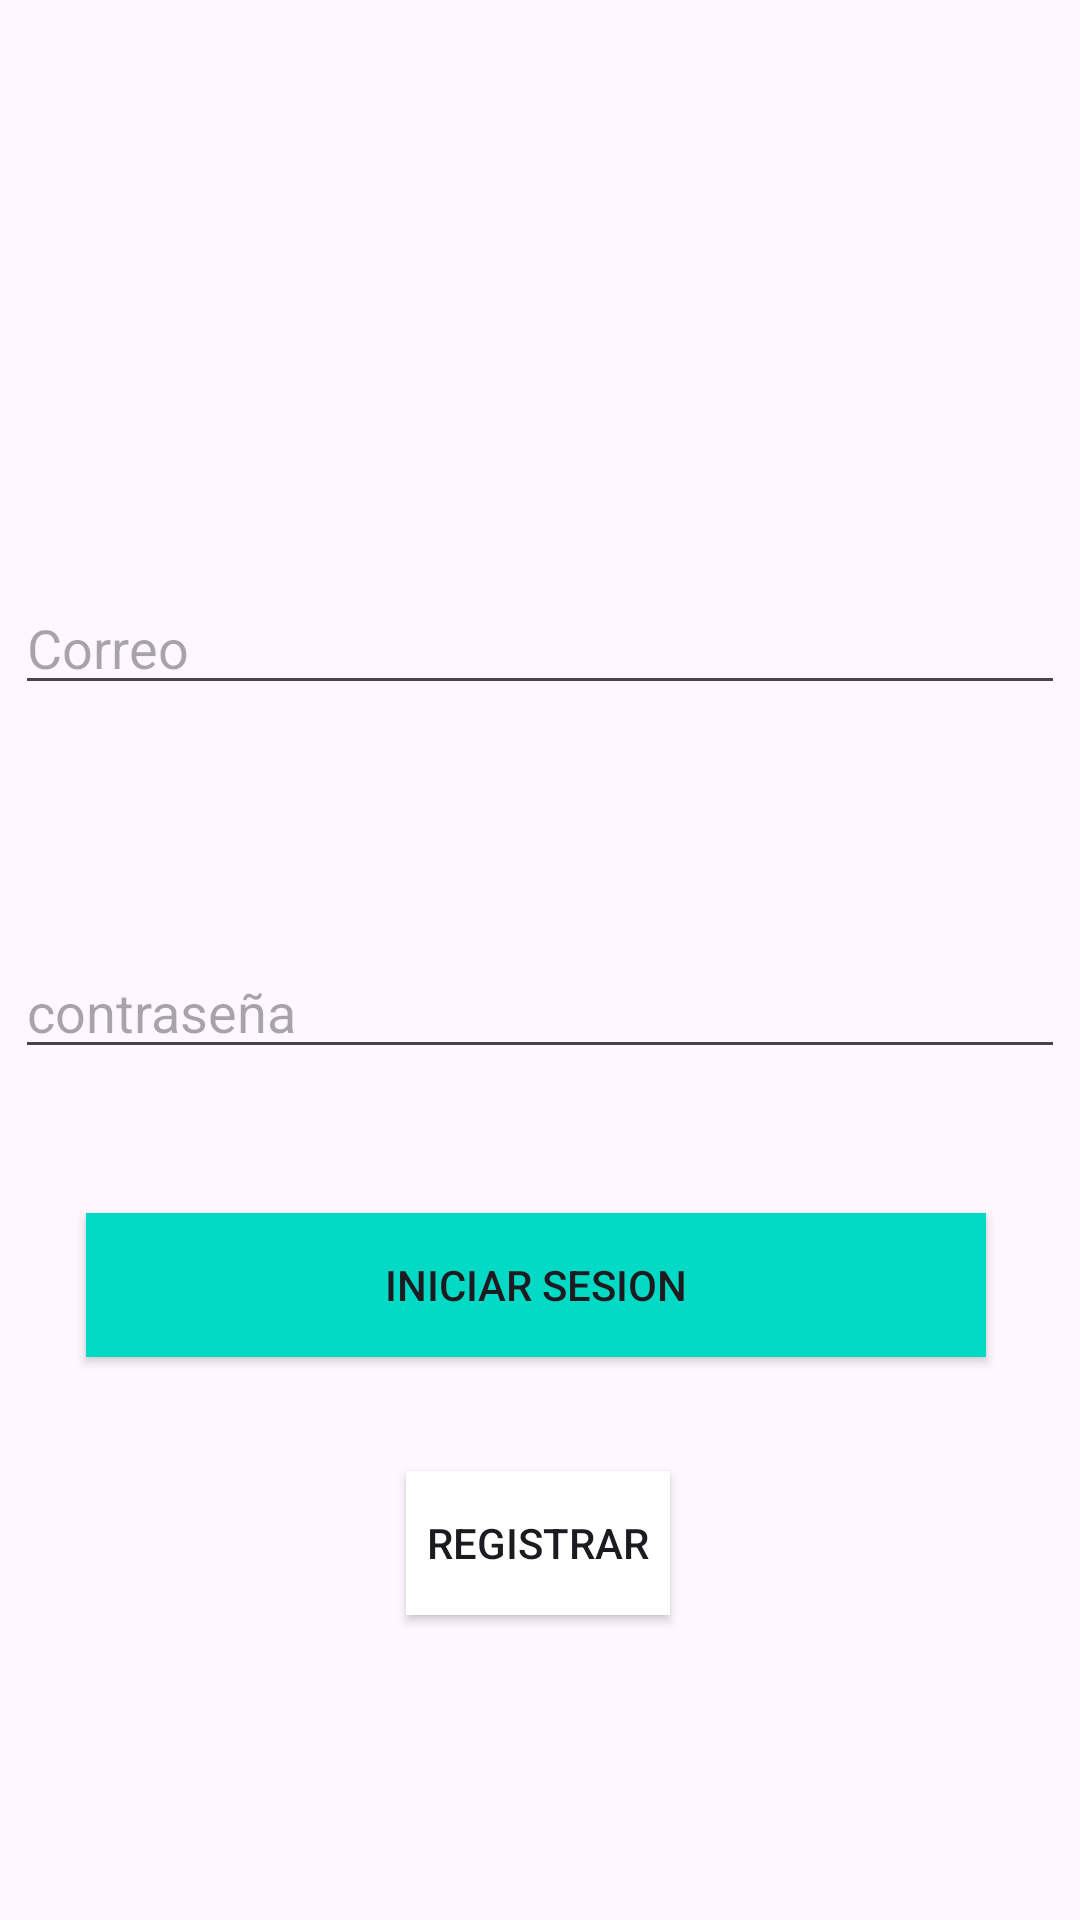

Layout XML and referenced resources for this Android screen:
<!-- AndroidManifest.xml: application theme Theme.Jose_leon -->
<!-- res/layout/activity_first.xml -->
<?xml version="1.0" encoding="utf-8"?>
<androidx.constraintlayout.widget.ConstraintLayout xmlns:android="http://schemas.android.com/apk/res/android"
    xmlns:app="http://schemas.android.com/apk/res-auto"
    xmlns:tools="http://schemas.android.com/tools"
    android:id="@+id/main"
    android:layout_width="match_parent"
    android:layout_height="match_parent"
    tools:context=".Nueva_aplicacion.FirstActivity">


    <ImageView
        android:id="@+id/imageView"
        android:layout_width="300px"
        android:layout_height="300px"
        app:layout_constraintEnd_toEndOf="parent"
        app:layout_constraintHorizontal_bias="0.501"
        app:layout_constraintStart_toStartOf="parent"
        app:srcCompat="@drawable/png_clipart_mario_mario"
        tools:layout_editor_absoluteY="112dp" />

    <androidx.appcompat.widget.AppCompatEditText
        android:id="@+id/Correo"
        android:layout_width="350dp"
        android:layout_height="wrap_content"
        android:layout_marginBottom="80dp"
        android:hint="Correo"
        android:maxLines="1"
        android:singleLine="true"
        app:layout_constraintBottom_toTopOf="@+id/contrasena"
        app:layout_constraintEnd_toEndOf="parent"
        app:layout_constraintHorizontal_bias="0.491"
        app:layout_constraintStart_toStartOf="parent" />

    <androidx.appcompat.widget.AppCompatEditText
        android:id="@+id/contrasena"
        android:layout_width="350dp"
        android:layout_height="wrap_content"
        android:layout_marginBottom="48dp"
        android:hint="contraseña"
        android:maxLines="1"
        android:singleLine="true"
        app:layout_constraintBottom_toTopOf="@+id/btnIniciar_sesion"
        app:layout_constraintEnd_toEndOf="parent"
        app:layout_constraintHorizontal_bias="0.491"
        app:layout_constraintStart_toStartOf="parent" />

    <androidx.appcompat.widget.AppCompatButton
        android:id="@+id/btnIniciar_sesion"
        android:layout_width="300dp"
        android:layout_height="wrap_content"
        android:background="@color/teal_200"
        android:text="Iniciar sesion"
        app:layout_constraintBottom_toBottomOf="parent"
        app:layout_constraintEnd_toEndOf="parent"
        app:layout_constraintHorizontal_bias="0.48"
        app:layout_constraintStart_toStartOf="parent"
        app:layout_constraintTop_toTopOf="parent"
        app:layout_constraintVertical_bias="0.683" />

    <androidx.appcompat.widget.AppCompatButton
        android:id="@+id/btnRegistrar"
        android:layout_width="wrap_content"
        android:layout_height="wrap_content"
        android:background="@color/white"
        android:text="Registrar"
        app:layout_constraintBottom_toBottomOf="parent"
        app:layout_constraintEnd_toEndOf="parent"
        app:layout_constraintHorizontal_bias="0.498"
        app:layout_constraintStart_toStartOf="parent"
        app:layout_constraintTop_toBottomOf="@+id/btnIniciar_sesion"
        app:layout_constraintVertical_bias="0.273" />


</androidx.constraintlayout.widget.ConstraintLayout>
<!-- resources referenced by this layout -->
<resources>
  <color name="teal_200">#FF03DAC5</color>
  <color name="white">#FFFFFFFF</color>
  <style name="Theme.Jose_leon" parent="Theme.MaterialComponents.DayNight.NoActionBar">
          
          <item name="colorPrimary">@color/purple_500</item>
          <item name="colorPrimaryVariant">@color/purple_700</item>
          <item name="colorOnPrimary">@color/white</item>
          
          <item name="colorSecondary">@color/teal_200</item>
          <item name="colorSecondaryVariant">@color/teal_700</item>
          <item name="colorOnSecondary">@color/black</item>
          
          <item name="android:statusBarColor">?attr/colorPrimaryVariant</item>
          
      </style>
  <color name="purple_500">#FF6200EE</color>
  <color name="purple_700">#FF3700B3</color>
  <color name="teal_700">#FF018786</color>
  <color name="black">#FF000000</color>
</resources>
